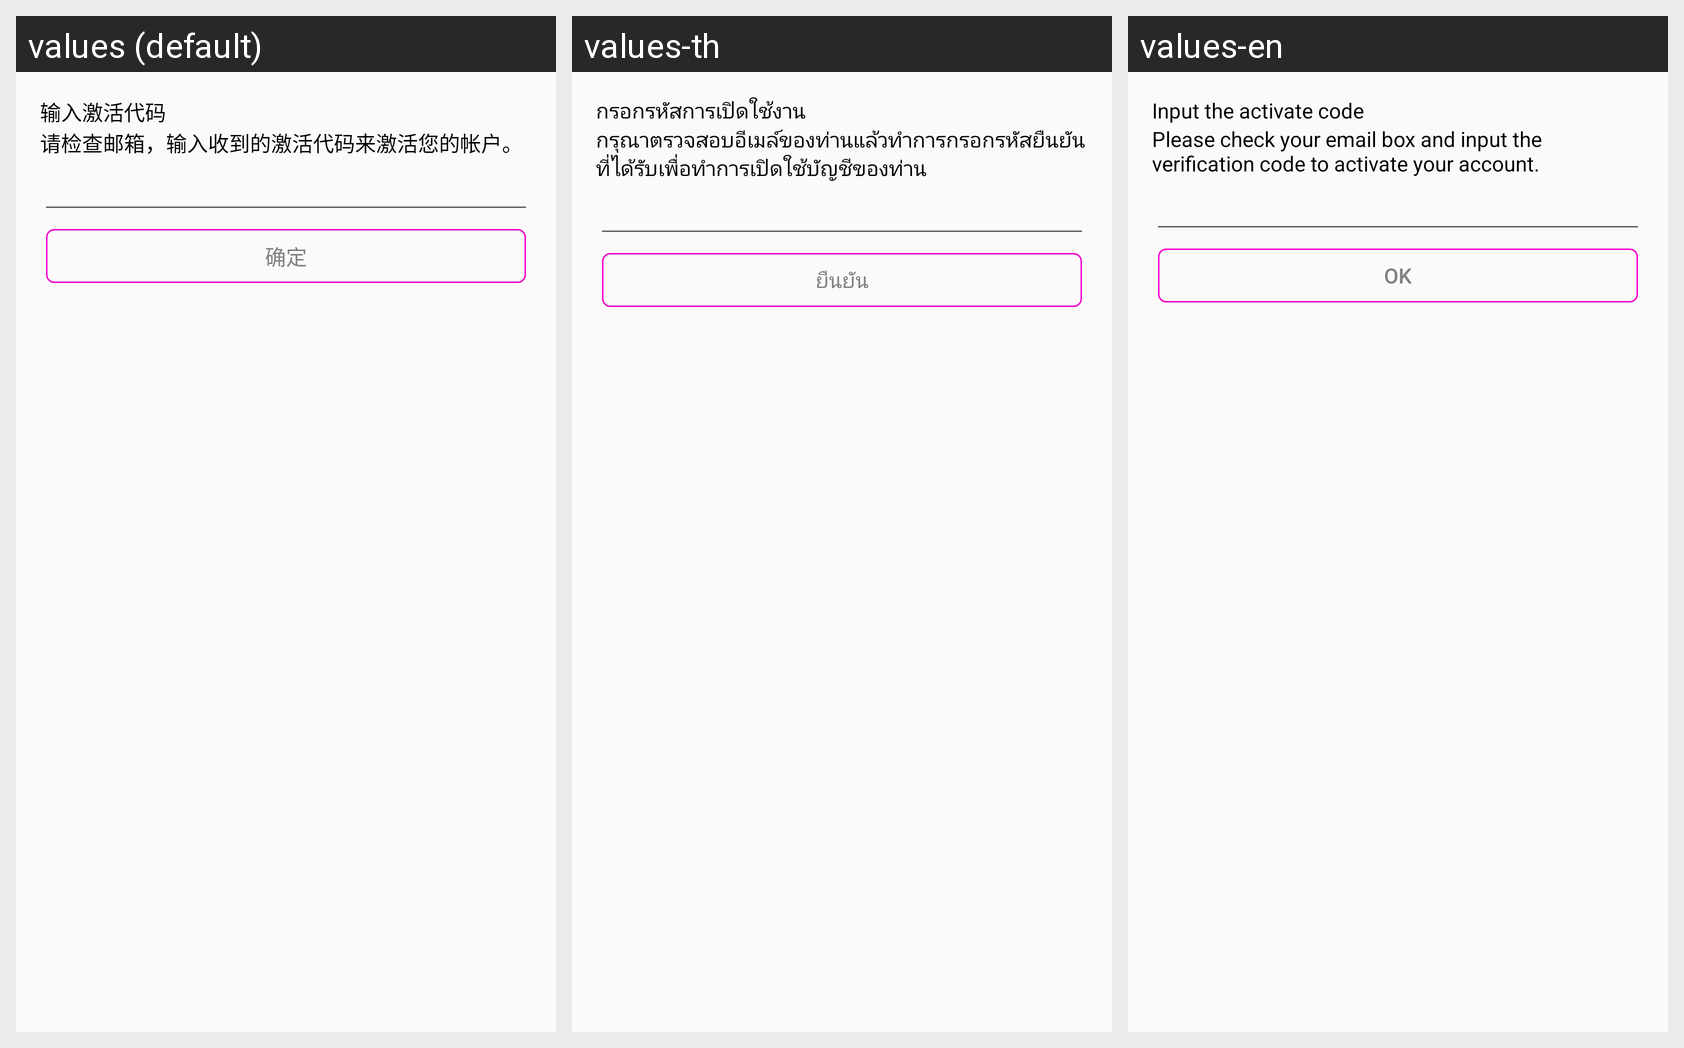

The Android screen above is rendered under several locales of the same app. Produce the string resources it draws, with the default and per-locale values.
Android screen res/layout/activity_activate_account.xml rendered under 3 locales, left to right: values (default), values-th, values-en. Device: Nexus 5 (rendered at 1080×1920; each locale shown at half size, 540×960, under a caption strip naming it); theme AppTheme.
Strings drawn on this screen, with the default value and each locale's value (text and hints the layout hard-codes, and strings that could not be matched under every locale, appear in the picture but are not listed):

input_activate_code
  values: 输入激活代码
  values-th: กรอกรหัสการเปิดใช้งาน
  values-en: Input the activate code

activate_account_hint
  values: 请检查邮箱，输入收到的激活代码来激活您的帐户。
  values-th: กรุณาตรวจสอบอีเมล์ของท่านแล้วทำการกรอกรหัสยืนยันที่ได้รับเพื่อทำการเปิดใช้บัญชีของท่าน
  values-en: Please check your email box and input the verification code to activate your account.

ok
  values: 确定
  values-th: ยืนยัน
  values-en: OK
